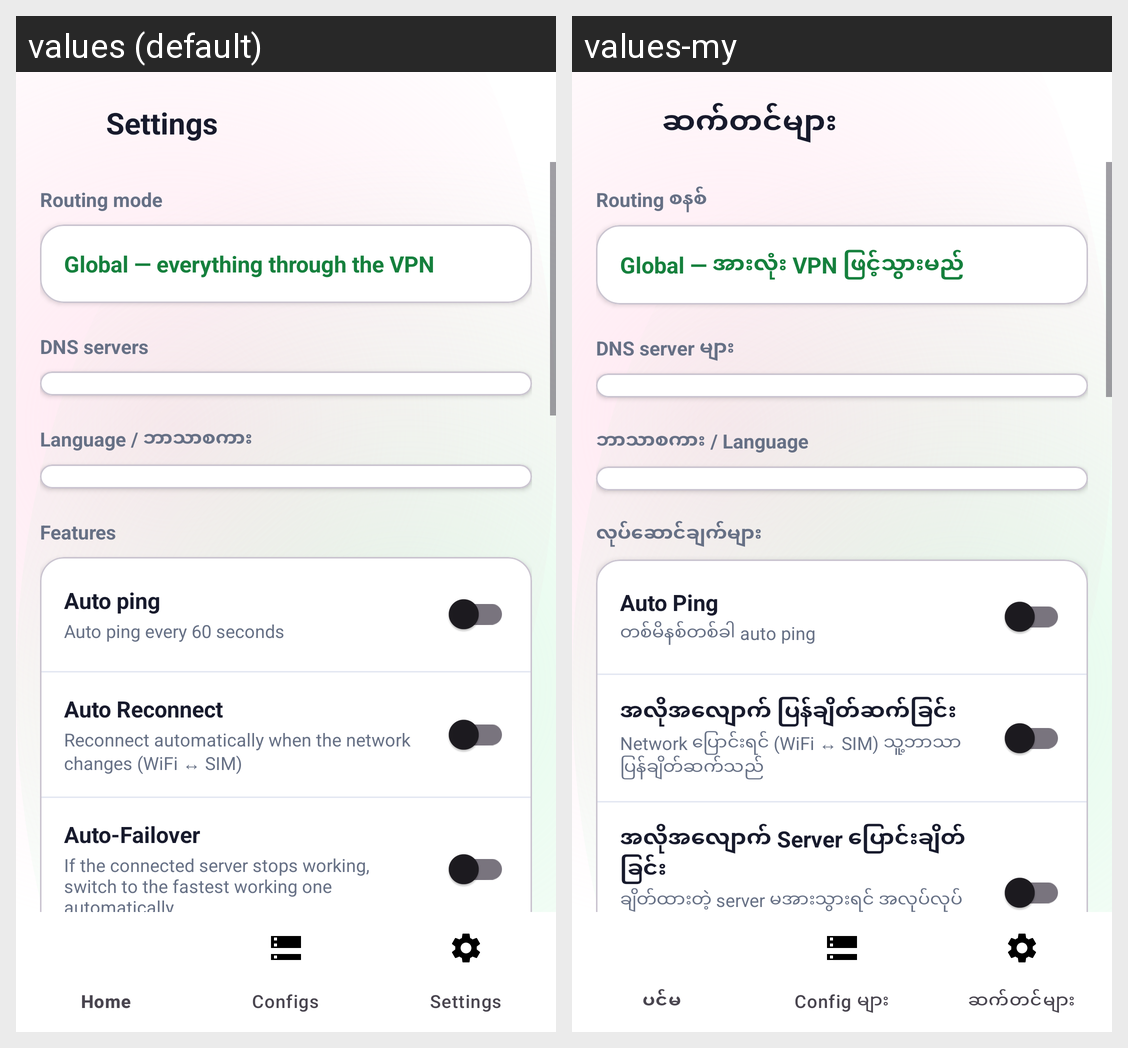

Locale-by-locale string values for the Android screen shown in this grid:
Android screen res/layout/activity_settings.xml rendered under 2 locales, left to right: values (default), values-my. Device: Nexus 5 (rendered at 1080×1920; each locale shown at half size, 540×960, under a caption strip naming it); theme Theme.LionRay.
Strings drawn on this screen, with the default value and each locale's value (text and hints the layout hard-codes, and strings that could not be matched under every locale, appear in the picture but are not listed):

settings_title
  values: Settings
  values-my: ဆက်တင်များ

settings_routing_section
  values: Routing mode
  values-my: Routing စနစ်

routing_global
  values: Global — everything through the VPN
  values-my: Global — အားလုံး VPN ဖြင့်သွားမည်

settings_dns_section
  values: DNS servers
  values-my: DNS server များ

settings_language_section
  values: Language / ဘာသာစကား
  values-my: ဘာသာစကား / Language

settings_features
  values: Features
  values-my: လုပ်ဆောင်ချက်များ

auto_ping
  values: Auto ping
  values-my: Auto Ping

auto_ping_periodic
  values: Auto ping every 60 seconds
  values-my: တစ်မိနစ်တစ်ခါ auto ping

auto_reconnect
  values: Auto Reconnect
  values-my: အလိုအလျောက် ပြန်ချိတ်ဆက်ခြင်း

auto_reconnect_sub
  values: Reconnect automatically when the network changes (WiFi ↔ SIM)
  values-my: Network ပြောင်းရင် (WiFi ↔ SIM) သူ့ဘာသာ ပြန်ချိတ်ဆက်သည်

auto_failover
  values: Auto-Failover
  values-my: အလိုအလျောက် Server ပြောင်းချိတ်ခြင်း

auto_failover_sub
  values: If the connected server stops working, switch to the fastest working one automatically
  values-my: ချိတ်ထားတဲ့ server မအားသွားရင် အလုပ်လုပ်တဲ့ အမြန်ဆုံး server ဆီ သူ့ဘာသာ ပြောင်းချိတ်ပေးသည်
